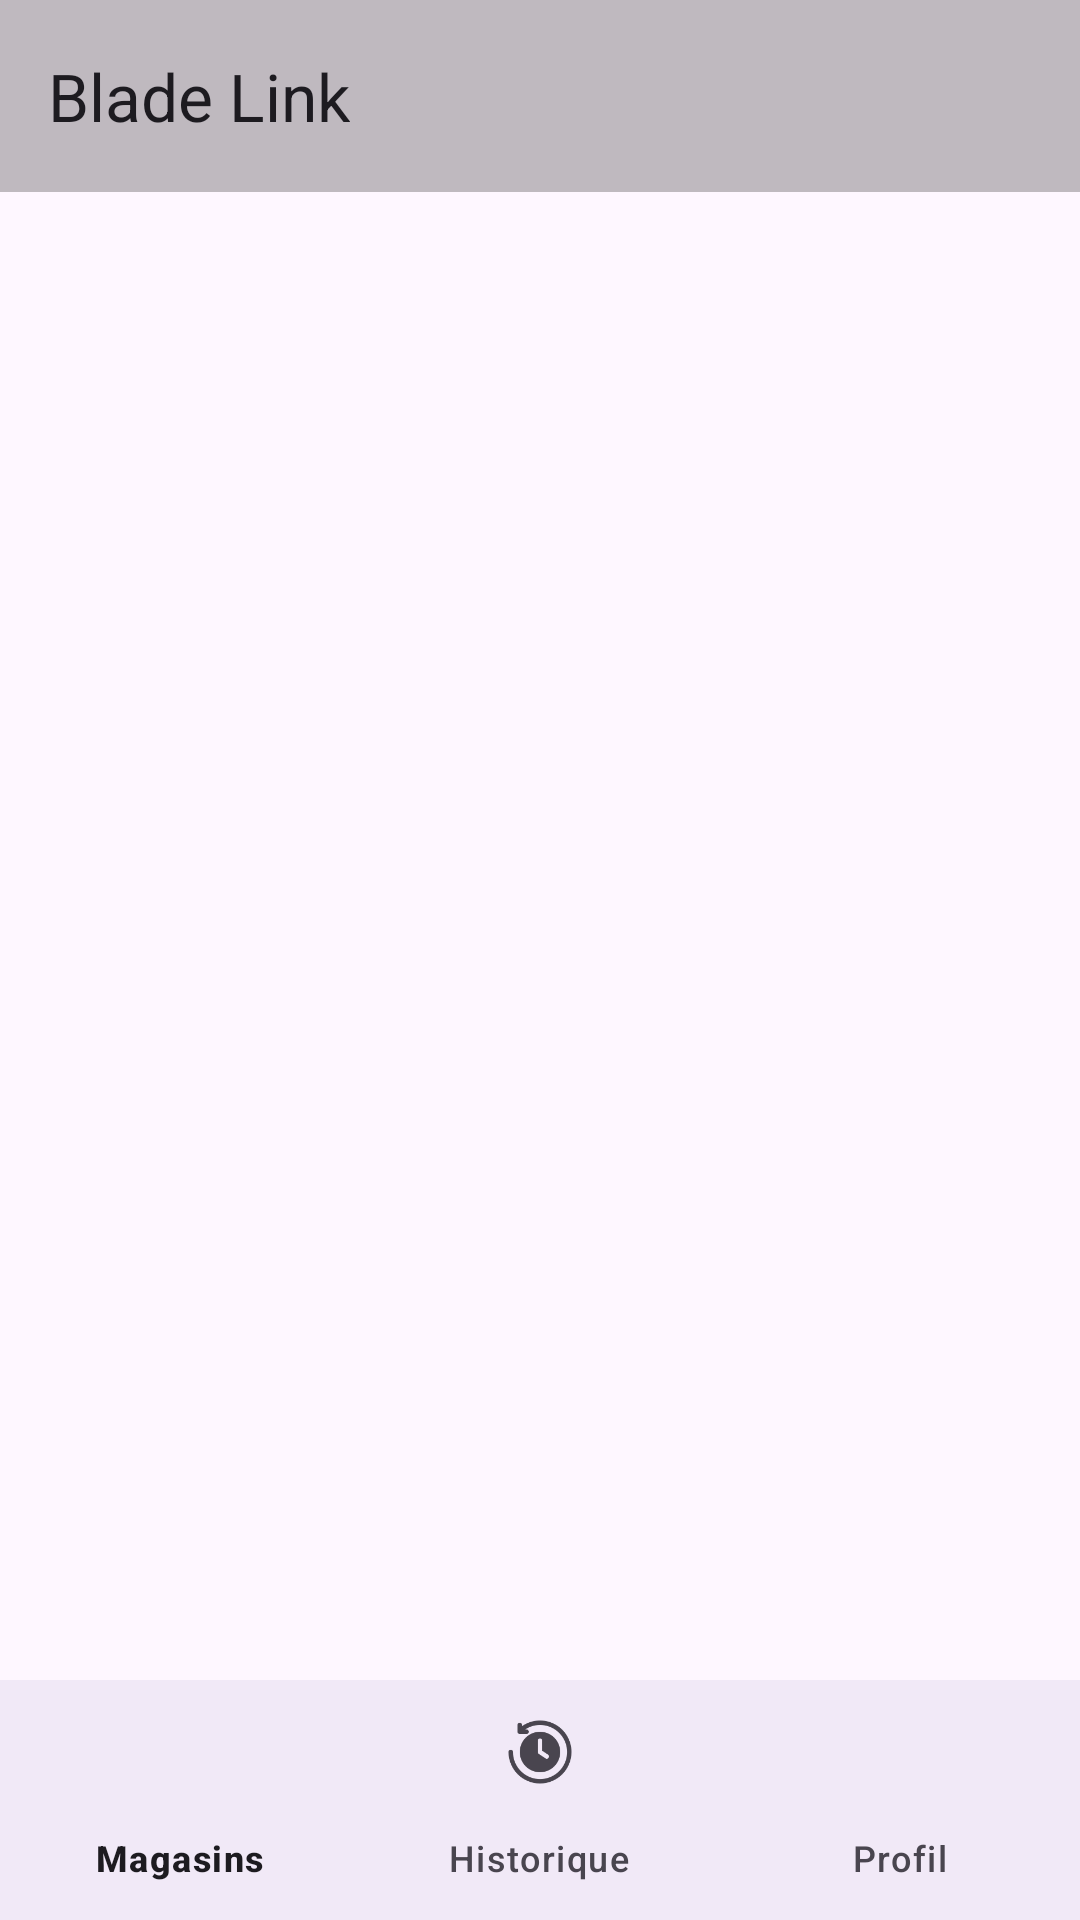

Here is an Android app screen rendered from its layout file. Give the layout XML and the strings, colors and styles it references.
<!-- AndroidManifest.xml: application theme Theme.Projet_de_stage -->
<!-- res/layout/activity_home_client.xml -->
<?xml version="1.0" encoding="utf-8"?>
<LinearLayout xmlns:android="http://schemas.android.com/apk/res/android"
    android:layout_width="match_parent"
    android:layout_height="match_parent"
    xmlns:app="http://schemas.android.com/apk/res-auto"
    android:fitsSystemWindows="true"
    android:orientation="vertical">
    <androidx.appcompat.widget.Toolbar
        android:id="@+id/toolbarClient"
        android:layout_width="match_parent"
        android:layout_height="wrap_content"
        app:title="@string/app_name"
        android:background="@color/black_50"
        android:backgroundTint="@color/black_50"
        android:popupTheme="@style/ThemeOverlay.AppCompat.Light" />

    <FrameLayout
        android:id="@+id/fragment_container"
        android:layout_width="match_parent"
        android:layout_height="0dp"
        android:layout_weight="1" />

    <com.google.android.material.bottomnavigation.BottomNavigationView
        android:id="@+id/bottom_navigation"
        android:layout_width="match_parent"
        android:layout_height="wrap_content"
        android:background="?android:attr/windowBackground"
        app:menu="@menu/bottom_nav_menu" />
</LinearLayout>
<!-- resources referenced by this layout -->
<resources>
  <color name="black_50">#80000000</color>
  <string name="app_name"> Blade Link</string>
  <style name="Theme.Projet_de_stage" parent="Base.Theme.Projet_de_stage" />
  <style name="Base.Theme.Projet_de_stage" parent="Theme.Material3.DayNight.NoActionBar">
          
          
      </style>
</resources>
